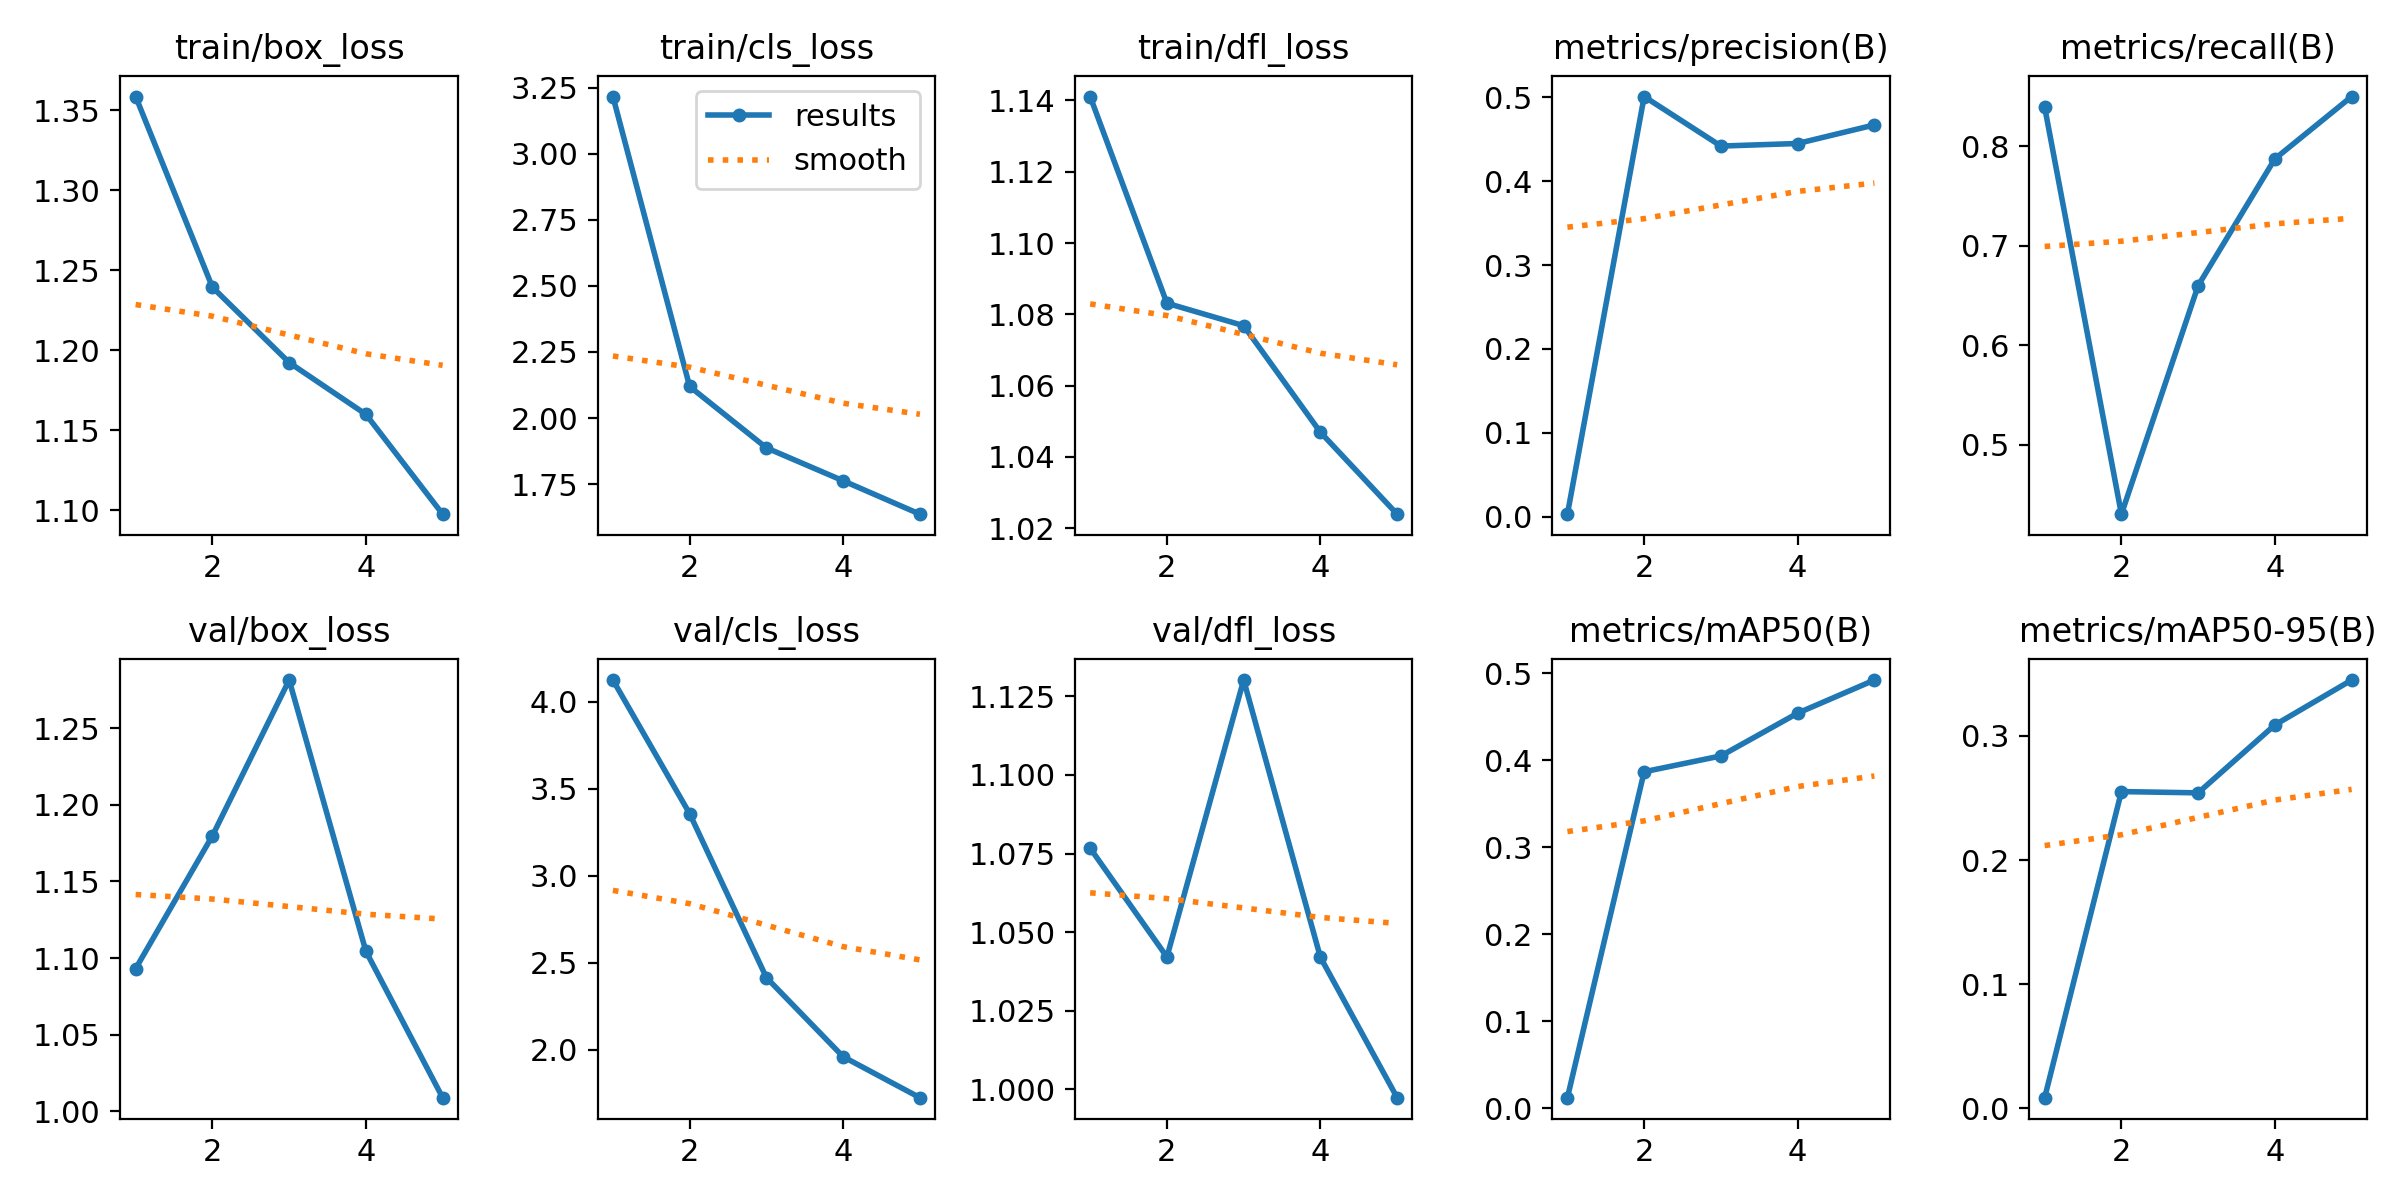

The table this chart was drawn from, first rows:
epoch, train/box_loss, train/cls_loss, train/dfl_loss, metrics/precision(B), metrics/recall(B), metrics/mAP50(B), metrics/mAP50-95(B), val/box_loss, val/cls_loss, val/dfl_loss, lr/pg0, lr/pg1, lr/pg2
1, 1.359, 3.216, 1.141, 0.00296, 0.8394, 0.01233, 0.00868, 1.093, 4.124, 1.077, 0.0005457, 0.0005457, 0.0005457
2, 1.239, 2.119, 1.083, 0.5011, 0.4303, 0.3869, 0.2552, 1.18, 3.356, 1.042, 0.0008833, 0.0008833, 0.0008833
3, 1.192, 1.887, 1.077, 0.4421, 0.66, 0.4051, 0.2542, 1.282, 2.413, 1.13, 0.001001, 0.001001, 0.001001
4, 1.16, 1.763, 1.047, 0.4451, 0.7874, 0.4543, 0.3089, 1.104, 1.958, 1.042, 0.0006768, 0.0006768, 0.0006768
5, 1.097, 1.636, 1.024, 0.4673, 0.85, 0.4923, 0.345, 1.009, 1.723, 0.9973, 0.0003467, 0.0003467, 0.0003467
